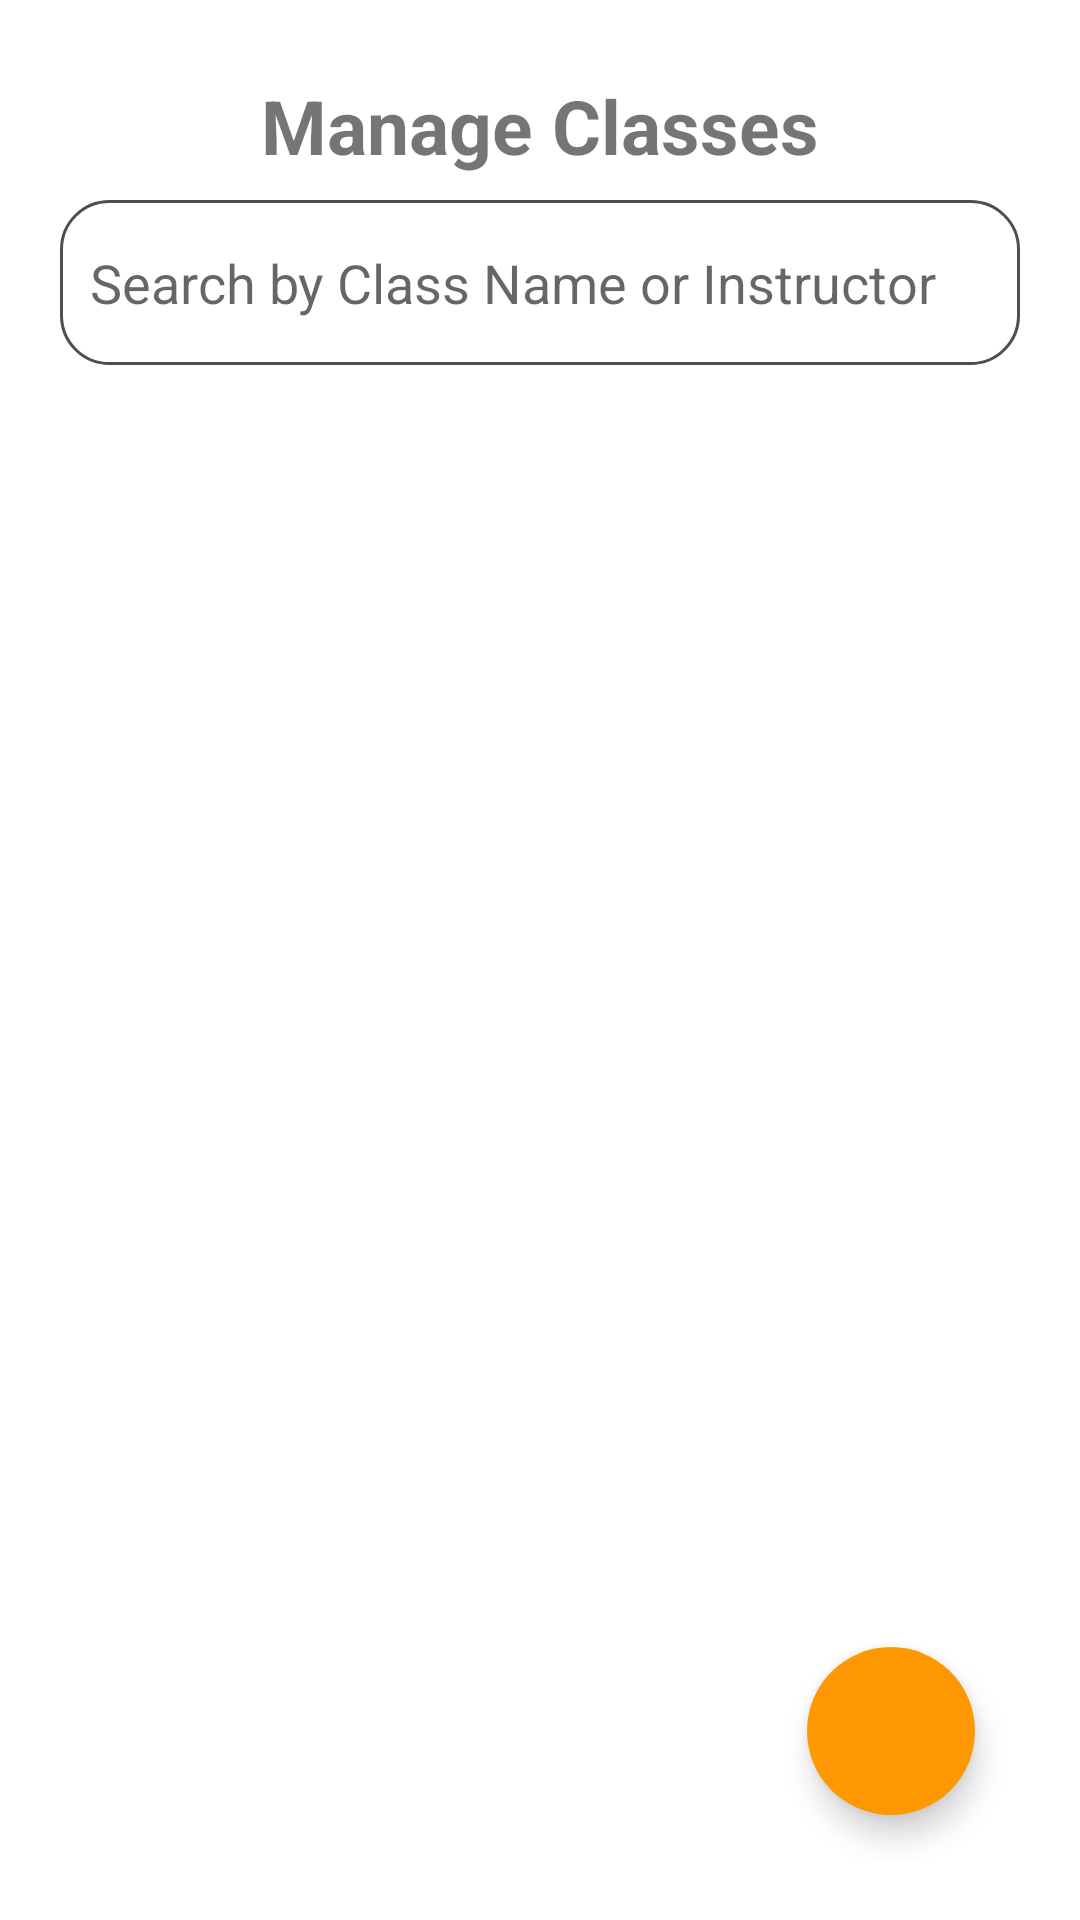

Here is an Android app screen rendered from its layout file. Give the layout XML and the strings, colors and styles it references.
<!-- AndroidManifest.xml: application theme Theme.GymFitness -->
<!-- res/layout/activity_manage_classes.xml -->
<?xml version="1.0" encoding="utf-8"?>
<RelativeLayout xmlns:android="http://schemas.android.com/apk/res/android"
    xmlns:app="http://schemas.android.com/apk/res-auto"
    xmlns:tools="http://schemas.android.com/tools"
    android:layout_width="match_parent"
    android:layout_height="match_parent"
    android:padding="20dp"
    tools:context=".Activities.ActivityManageClasses">

    <TextView
        android:id="@+id/tv_manage_classes_types"
        android:layout_width="wrap_content"
        android:layout_height="wrap_content"
        android:layout_centerHorizontal="true"
        android:layout_marginTop="5dp"
        android:text="Manage Classes"
        android:textSize="25sp"
        android:textStyle="bold" />
    
    
    <EditText
        android:id="@+id/et_search"
        android:layout_width="match_parent"
        android:layout_height="55dp"
        android:layout_below="@id/tv_manage_classes_types"
        android:layout_marginTop="8dp"
        android:background="@drawable/et_bg"
        android:drawableStart="@drawable/ic_search"
        android:drawablePadding="8dp"
        android:hint="Search by Class Name or Instructor"
        android:padding="10dp" />




    <androidx.recyclerview.widget.RecyclerView
        android:id="@+id/recycler_view"
        android:layout_width="match_parent"
        android:layout_height="match_parent"
        android:layout_below="@+id/et_search"
        android:layout_alignParentBottom="true"
        android:layout_marginTop="10dp" />

    <com.google.android.material.floatingactionbutton.FloatingActionButton
        android:id="@+id/fab"
        android:layout_width="wrap_content"
        android:layout_height="wrap_content"
        android:layout_alignParentEnd="true"
        android:layout_alignParentBottom="true"
        android:layout_marginEnd="15dp"
        android:layout_marginBottom="15dp"
        android:contentDescription="@null"
        android:src="@drawable/ic_add"
        app:backgroundTint="#FF9800"
        app:borderWidth="0dp"
        app:elevation="6dp"
        app:fabSize="normal"
        app:tint="@color/white" />
</RelativeLayout>
<!-- resources referenced by this layout -->
<resources>
  <!-- drawable et_bg (drawable) -->
  <?xml version="1.0" encoding="utf-8"?>
  <shape android:shape="rectangle" xmlns:android="http://schemas.android.com/apk/res/android">
  
  
      <stroke android:color="#4E4E4E" android:width="1dp"/>
      <corners android:radius="16dp"/>
  
  </shape>
  <style name="Theme.GymFitness" parent="Theme.MaterialComponents.DayNight.NoActionBar">
  		
  		<item name="colorPrimary">@color/purple_500</item>
  		<item name="colorPrimaryVariant">@color/purple_700</item>
  		<item name="colorOnPrimary">@color/white</item>
  		
  		<item name="colorSecondary">@color/teal_200</item>
  		<item name="colorSecondaryVariant">@color/teal_700</item>
  		<item name="colorOnSecondary">@color/black</item>
  		
  		<item name="android:statusBarColor" tools:targetApi="l">?attr/colorPrimaryVariant</item>
  		
  	</style>
  <!-- not gathered from this repository: default colours our renderer supplied (Android Studio template values) -->
  <color name="purple_500">#FF6200EE</color>
  <color name="purple_700">#FF3700B3</color>
  <color name="teal_200">#FF03DAC5</color>
  <color name="teal_700">#FF018786</color>
  <color name="black">#FF000000</color>
  <color name="white">#FFFFFFFF</color>
</resources>
